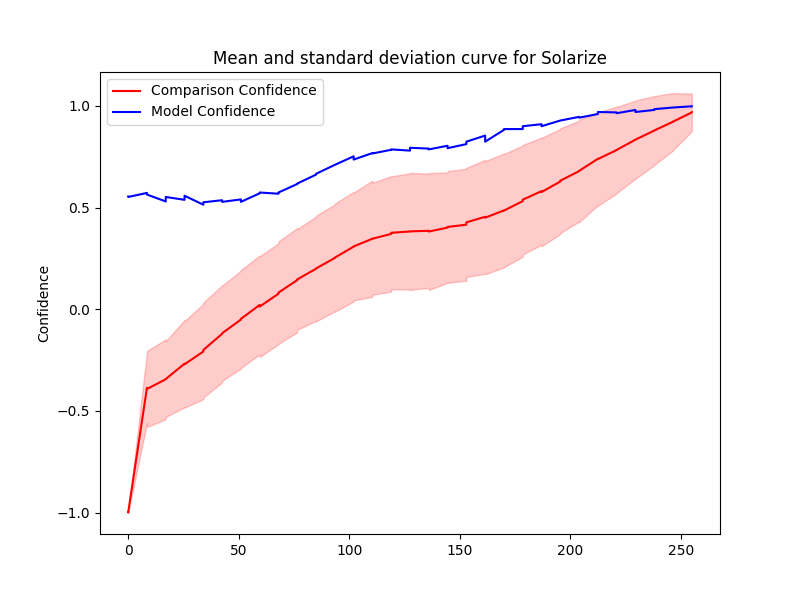

Source data for this figure (header and first rows):
Severity, Mean, Std, Accuracy, Time Taken
255.0, 0.9686, 0.09087, 0.998, 1.548
246.5, 0.9221, 0.1413, 0.992, 1.272
238.0, 0.8783, 0.1702, 0.98, 1.266
229.5, 0.834, 0.1916, 0.98, 1.279
221.0, 0.7834, 0.2118, 0.964, 1.27
212.5, 0.7384, 0.2296, 0.97, 1.29
204.0, 0.6789, 0.2481, 0.946, 1.278
195.5, 0.628, 0.2581, 0.928, 1.271
187.0, 0.5761, 0.2667, 0.9, 1.258
178.5, 0.5316, 0.2737, 0.886, 1.278
170.0, 0.4849, 0.2783, 0.886, 1.275
161.5, 0.4546, 0.28, 0.854, 1.277
153.0, 0.4156, 0.2753, 0.812, 1.264
144.5, 0.4047, 0.2748, 0.792, 1.271
136.0, 0.3856, 0.2808, 0.79, 1.272
127.5, 0.3828, 0.2879, 0.794, 1.272
119.0, 0.3759, 0.2777, 0.786, 1.272
110.5, 0.3465, 0.2755, 0.766, 1.407
102.0, 0.3088, 0.2652, 0.736, 1.289
93.5, 0.2523, 0.2625, 0.71, 1.291
85.0, 0.1991, 0.2567, 0.662, 1.286
76.5, 0.1433, 0.2563, 0.616, 1.288
68.0, 0.07626, 0.2484, 0.568, 1.286
59.5, 0.01278, 0.2475, 0.574, 1.282
51.0, -0.05097, 0.2411, 0.54, 1.279
42.5, -0.1182, 0.234, 0.528, 1.275
34.0, -0.2004, 0.2332, 0.526, 1.274
25.5, -0.271, 0.2128, 0.558, 1.281
17.0, -0.3444, 0.1962, 0.53, 1.263
8.5, -0.3925, 0.1872, 0.564, 1.261
0.0, -0.9998, 0.002418, 0.554, 1.281
255.0, 0.9678, 0.09271, 0.998, 1.265
246.5, 0.9228, 0.1398, 0.992, 1.281
238.0, 0.8791, 0.1693, 0.984, 1.272
229.5, 0.8342, 0.1924, 0.97, 1.346
221.0, 0.7828, 0.2134, 0.968, 1.286
212.5, 0.7398, 0.2288, 0.96, 1.177
204.0, 0.6802, 0.2518, 0.942, 1.199
195.5, 0.6323, 0.2575, 0.928, 1.213
187.0, 0.5806, 0.2636, 0.91, 1.173
178.5, 0.5387, 0.2695, 0.9, 1.227
170.0, 0.4859, 0.28, 0.882, 1.236
161.5, 0.4501, 0.2784, 0.824, 1.231
153.0, 0.4272, 0.2683, 0.824, 1.227
144.5, 0.4015, 0.2715, 0.804, 1.221
136.0, 0.382, 0.2877, 0.786, 1.235
127.5, 0.3823, 0.286, 0.78, 1.218
119.0, 0.3706, 0.2838, 0.784, 1.23
110.5, 0.3467, 0.2858, 0.768, 1.229
102.0, 0.3075, 0.2697, 0.752, 1.228
93.5, 0.2538, 0.266, 0.71, 1.219
85.0, 0.2005, 0.2601, 0.666, 1.225
76.5, 0.1467, 0.2476, 0.618, 1.217
68.0, 0.08171, 0.2521, 0.574, 1.224
59.5, 0.02119, 0.2432, 0.57, 1.214
51.0, -0.04761, 0.2408, 0.528, 1.174
42.5, -0.1211, 0.239, 0.536, 1.183
34.0, -0.2079, 0.2346, 0.514, 1.247
25.5, -0.2677, 0.2143, 0.538, 1.175
17.0, -0.3434, 0.1866, 0.552, 1.199
... 2 more rows
